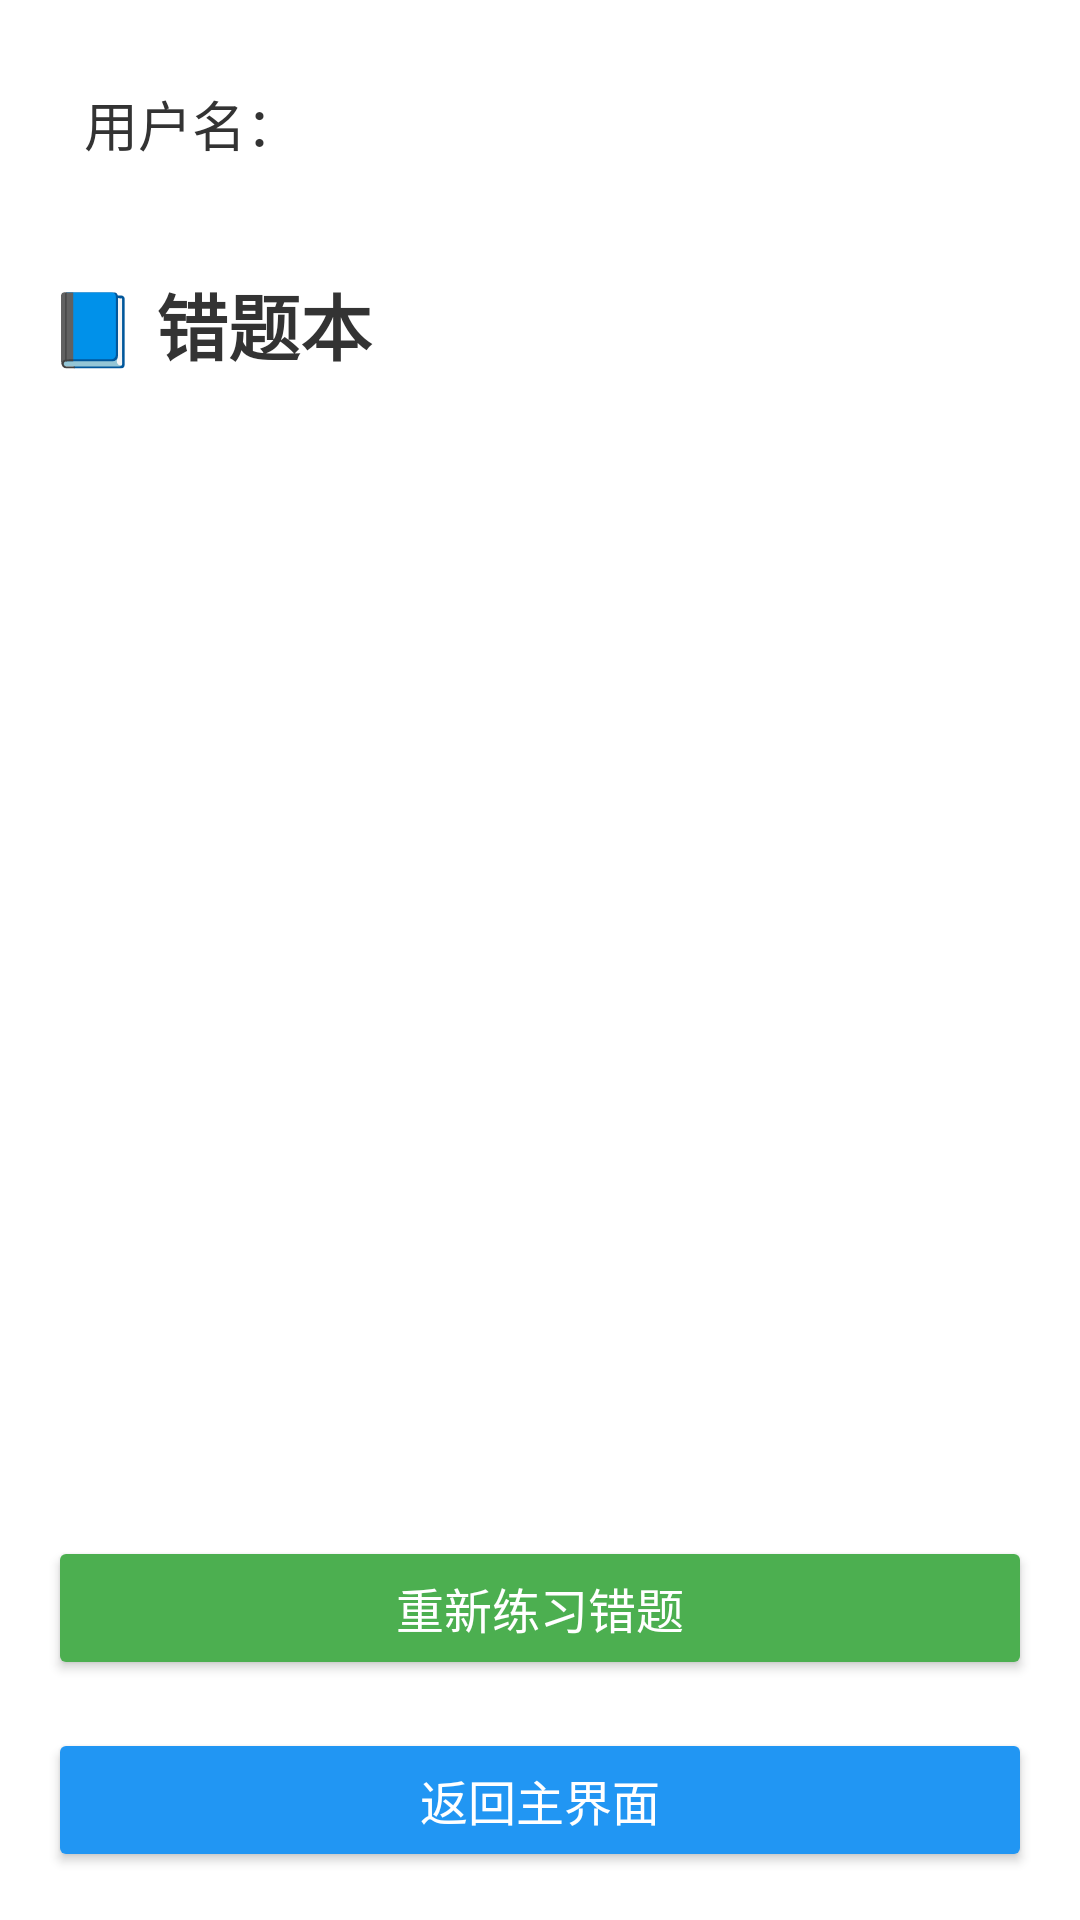

Produce the Android XML layout that renders to this screen, including the resource entries it uses.
<!-- AndroidManifest.xml: application theme AppTheme -->
<!-- res/layout/activity_error_book.xml -->
<?xml version="1.0" encoding="utf-8"?>
<LinearLayout
    xmlns:android="http://schemas.android.com/apk/res/android"
    android:layout_width="match_parent"
    android:layout_height="match_parent"
    android:orientation="vertical"
    android:background="@drawable/backmain"
    android:padding="16dp">

    
    <TextView
        android:id="@+id/user_info"
        android:layout_width="match_parent"
        android:layout_height="wrap_content"
        android:text="用户名："
        android:textSize="18sp"
        android:textColor="#333333"
        android:padding="12dp"
        android:layout_marginBottom="8dp" />

    
    <TextView
        android:id="@+id/wrong_title"
        android:layout_width="match_parent"
        android:layout_height="wrap_content"
        android:text="📘 错题本"
        android:textStyle="bold"
        android:textSize="24sp"
        android:textColor="#333333"
        android:paddingTop="16dp"
        android:layout_marginBottom="16dp" />

    
    <ListView
        android:id="@+id/wrong_question_list"
        android:layout_width="match_parent"
        android:layout_height="0dp"
        android:layout_weight="1"
        android:divider="@android:color/darker_gray"
        android:dividerHeight="1dp"
        android:background="@android:color/white"
        android:alpha="0.70"
        android:padding="8dp" />

    
    <Button
        android:id="@+id/repractice_button"
        android:layout_width="match_parent"
        android:layout_height="wrap_content"
        android:text="重新练习错题"
        android:textSize="16sp"
        android:backgroundTint="#4CAF50"
        android:textColor="#FFFFFF"
        android:padding="12dp"
        android:layout_marginTop="16dp" />

    
    <Button
        android:id="@+id/return_to_main_button"
        android:layout_width="match_parent"
        android:layout_height="wrap_content"
        android:text="返回主界面"
        android:textSize="16sp"
        android:backgroundTint="#2196F3"
        android:textColor="#FFFFFF"
        android:padding="12dp"
        android:layout_marginTop="16dp" />

</LinearLayout>
<!-- resources referenced by this layout -->
<resources>
  <style name="AppTheme" parent="Theme.MaterialComponents.DayNight.DarkActionBar">
          <item name="colorPrimary">@color/colorPrimary</item>
          <item name="colorPrimaryDark">@color/colorPrimaryDark</item>
          <item name="colorAccent">@color/colorAccent</item>
  
          
          <item name="materialCardViewStyle">@style/Widget.Material3.CardView.Elevated</item>
          <item name="android:windowLightNavigationBar" tools:targetApi="o_mr1">true</item>
      </style>
  <color name="colorPrimary">#3F51B5</color>
  <color name="colorPrimaryDark">#303F9F</color>
  <color name="colorAccent">#FF4081</color>
  <style name="Widget.Material3.CardView.Elevated" parent="Widget.MaterialComponents.CardView">
          <item name="cardElevation">4dp</item>
          <item name="strokeColor">@color/card_stroke</item>
          <item name="strokeWidth">1dp</item>
          <item name="shapeAppearanceOverlay">@style/ShapeAppearance.Material3.MediumComponent</item>
      </style>
  <color name="card_stroke">#1F000000</color>
  <style name="ShapeAppearance.Material3.MediumComponent" parent="ShapeAppearance.Material3.SmallComponent">
          <item name="cornerFamily">rounded</item>
          <item name="cornerSize">12dp</item>
      </style>
</resources>
